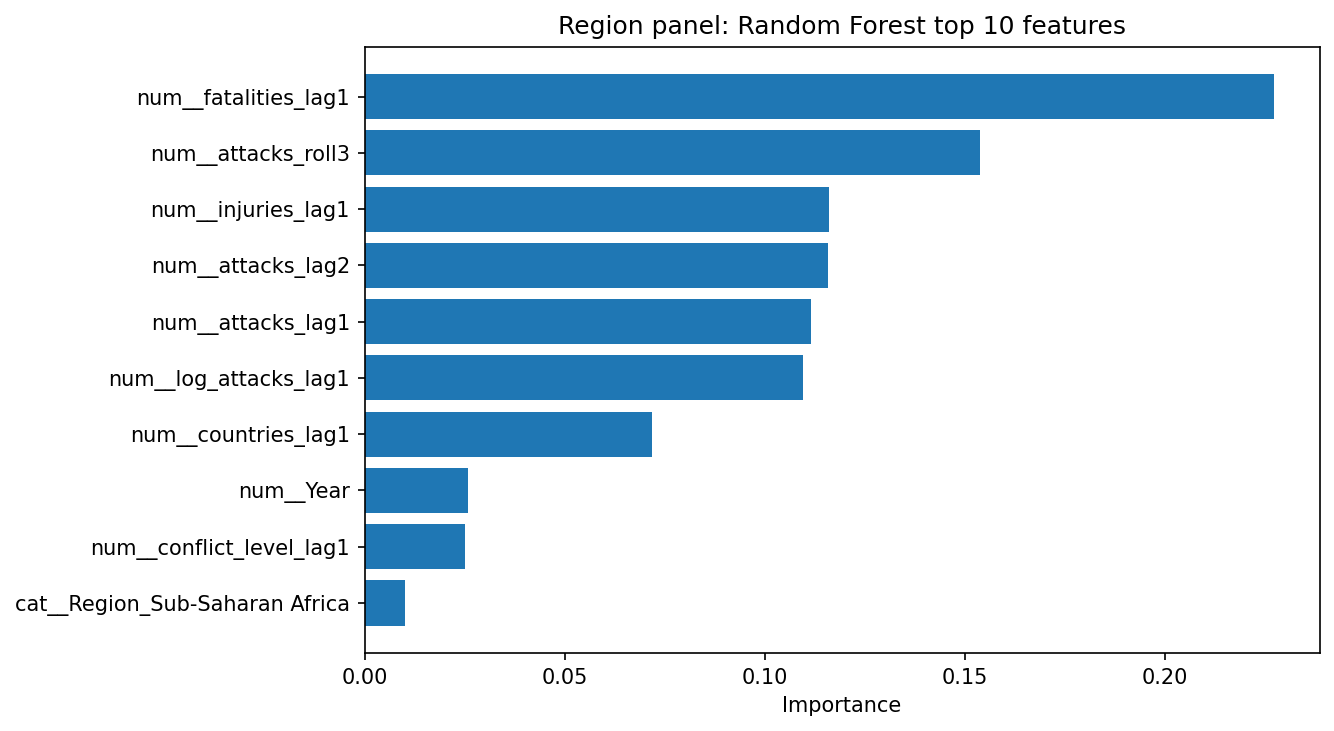

The file beside this chart, header and first rows:
feature, importance
num__fatalities_lag1, 0.2273
num__attacks_roll3, 0.1537
num__injuries_lag1, 0.116
num__attacks_lag2, 0.1159
num__attacks_lag1, 0.1116
num__log_attacks_lag1, 0.1096
num__countries_lag1, 0.07171
num__Year, 0.02577
num__conflict_level_lag1, 0.02518
cat__Region_Sub-Saharan Africa, 0.01009
